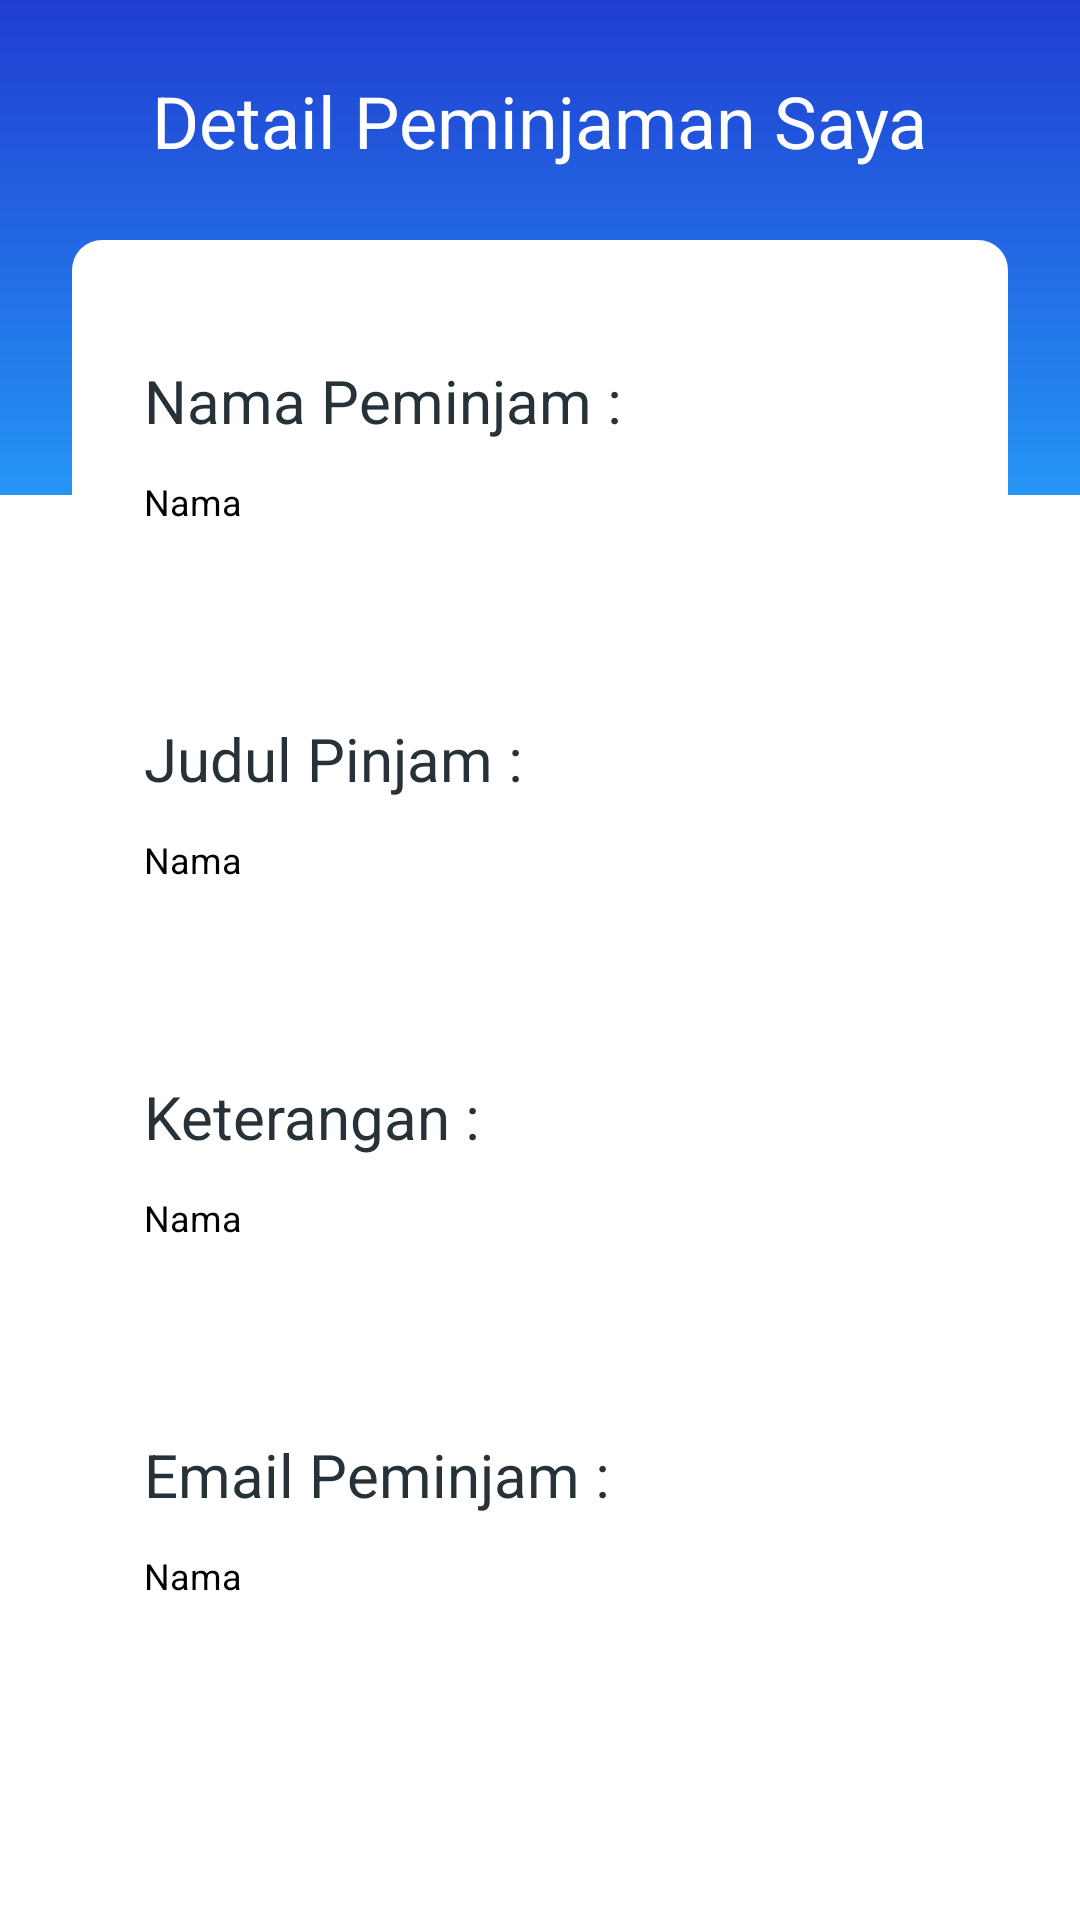

Write the Android layout XML for this screen, with the resource values it uses.
<!-- AndroidManifest.xml: application theme Theme.Penjadwalan -->
<!-- res/layout/activity_detail_peminjaman.xml -->
<?xml version="1.0" encoding="utf-8"?>
<androidx.constraintlayout.widget.ConstraintLayout xmlns:android="http://schemas.android.com/apk/res/android"
    xmlns:app="http://schemas.android.com/apk/res-auto"
    xmlns:tools="http://schemas.android.com/tools"
    android:layout_width="match_parent"
    android:layout_height="match_parent"
    tools:context=".activity.DetailPeminjaman">

    <View
        android:id="@+id/view2"
        android:layout_width="match_parent"
        android:layout_height="165dp"
        android:background="@drawable/bg_gradient_blue"
        app:layout_constraintEnd_toEndOf="parent"
        app:layout_constraintStart_toStartOf="parent"
        app:layout_constraintTop_toTopOf="parent" />

    <TextView
        android:id="@+id/textView"
        android:layout_width="wrap_content"
        android:layout_height="wrap_content"
        android:layout_marginStart="8dp"
        android:layout_marginTop="24dp"
        android:layout_marginEnd="8dp"
        android:text="Detail Peminjaman Saya"
        android:textColor="#FFF"
        android:textSize="24dp"
        app:layout_constraintEnd_toEndOf="parent"
        app:layout_constraintStart_toStartOf="parent"
        app:layout_constraintTop_toTopOf="parent" />

    <LinearLayout
        android:id="@+id/linearLayout"
        android:layout_width="match_parent"
        android:layout_height="wrap_content"
        android:layout_marginStart="24dp"
        android:layout_marginTop="80dp"
        android:layout_marginEnd="24dp"
        android:background="@drawable/bg_layout_white"
        android:orientation="vertical"
        android:paddingBottom="30dp"
        app:layout_constraintEnd_toEndOf="parent"
        app:layout_constraintStart_toStartOf="parent"
        app:layout_constraintTop_toTopOf="@+id/view2">

        <LinearLayout
            android:layout_width="match_parent"
            android:layout_height="wrap_content"
            android:layout_marginLeft="24dp"
            android:layout_marginRight="24dp"
            android:orientation="vertical"
            android:paddingBottom="24dp">

            <TextView
                android:layout_marginTop="40dp"
                android:layout_width="match_parent"
                android:layout_height="wrap_content"
                android:layout_marginBottom="12dp"
                android:text="Nama Peminjam :"
                android:textColor="@color/grey_90"
                android:textSize="20sp"

                />

            <TextView
                android:id="@+id/txt_nama_pinjam"
                android:layout_width="match_parent"
                android:layout_height="wrap_content"
                android:text="Nama"
                android:textColor="@color/black"
                android:textSize="12sp"
                />

        </LinearLayout>

        <LinearLayout
            android:layout_width="match_parent"
            android:layout_height="wrap_content"
            android:layout_marginLeft="24dp"
            android:layout_marginRight="24dp"
            android:orientation="vertical"
            android:paddingBottom="24dp">

            <TextView
                android:layout_marginTop="40dp"
                android:layout_width="match_parent"
                android:layout_height="wrap_content"
                android:layout_marginBottom="12dp"
                android:text="Judul Pinjam :"
                android:textColor="@color/grey_90"
                android:textSize="20sp"

                />

            <TextView
                android:id="@+id/txt_judul_pinjam"
                android:layout_width="match_parent"
                android:layout_height="wrap_content"
                android:text="Nama"
                android:textColor="@color/black"
                android:textSize="12sp"
                />

        </LinearLayout>

        <LinearLayout
            android:layout_width="match_parent"
            android:layout_height="wrap_content"
            android:layout_marginLeft="24dp"
            android:layout_marginRight="24dp"
            android:orientation="vertical"
            android:paddingBottom="24dp">

            <TextView
                android:layout_marginTop="40dp"
                android:layout_width="match_parent"
                android:layout_height="wrap_content"
                android:layout_marginBottom="12dp"
                android:text="Keterangan :"
                android:textColor="@color/grey_90"
                android:textSize="20sp"

                />

            <TextView
                android:id="@+id/txt_keterangan_pinjam"
                android:layout_width="match_parent"
                android:layout_height="wrap_content"
                android:text="Nama"
                android:textColor="@color/black"
                android:textSize="12sp"
                />

        </LinearLayout>

        <LinearLayout
            android:layout_width="match_parent"
            android:layout_height="wrap_content"
            android:layout_marginLeft="24dp"
            android:layout_marginRight="24dp"
            android:orientation="vertical"
            android:paddingBottom="24dp">

            <TextView
                android:layout_marginTop="40dp"
                android:layout_width="match_parent"
                android:layout_height="wrap_content"
                android:layout_marginBottom="12dp"
                android:text="Email Peminjam :"
                android:textColor="@color/grey_90"
                android:textSize="20sp"

                />

            <TextView
                android:id="@+id/txt_email_pinjam"
                android:layout_width="match_parent"
                android:layout_height="wrap_content"
                android:text="Nama"
                android:textColor="@color/black"
                android:textSize="12sp"
                />

        </LinearLayout>
    </LinearLayout>



</androidx.constraintlayout.widget.ConstraintLayout>
<!-- resources referenced by this layout -->
<resources>
  <color name="black">#FF000000</color>
  <color name="grey_90">#263238</color>
  <!-- drawable bg_gradient_blue (drawable) -->
  <?xml version="1.0" encoding="utf-8"?>
  <shape xmlns:android="http://schemas.android.com/apk/res/android">
  
      <gradient
          android:startColor="@color/bluePrimary"
          android:endColor="@color/blueSecoundary"
          android:angle="-90"
          />
  
  </shape>
  <!-- drawable bg_layout_white (drawable) -->
  <?xml version="1.0" encoding="utf-8"?>
  <shape xmlns:android="http://schemas.android.com/apk/res/android">
  
      <solid
          android:color="@android:color/white"
          />
  
      <corners
          android:radius="10dp"
          />
  </shape>
  <style name="Theme.Penjadwalan" parent="Theme.MaterialComponents.DayNight.NoActionBar">
          
          <item name="colorPrimary">@color/purple_500</item>
          <item name="colorPrimaryVariant">@color/purple_700</item>
          <item name="colorOnPrimary">@color/white</item>
          
          <item name="colorSecondary">@color/teal_200</item>
          <item name="colorSecondaryVariant">@color/teal_700</item>
          <item name="colorOnSecondary">@color/black</item>
          
          <item name="android:statusBarColor" tools:targetApi="l">?attr/colorPrimaryVariant</item>
          
      </style>
  <color name="bluePrimary">#203DD1</color>
  <color name="blueSecoundary">#2595F5</color>
  <color name="purple_500">#FF6200EE</color>
  <color name="purple_700">#D81B60</color>
  <color name="white">#FFFFFFFF</color>
  <color name="teal_200">#FF03DAC5</color>
  <color name="teal_700">#FF018786</color>
</resources>
